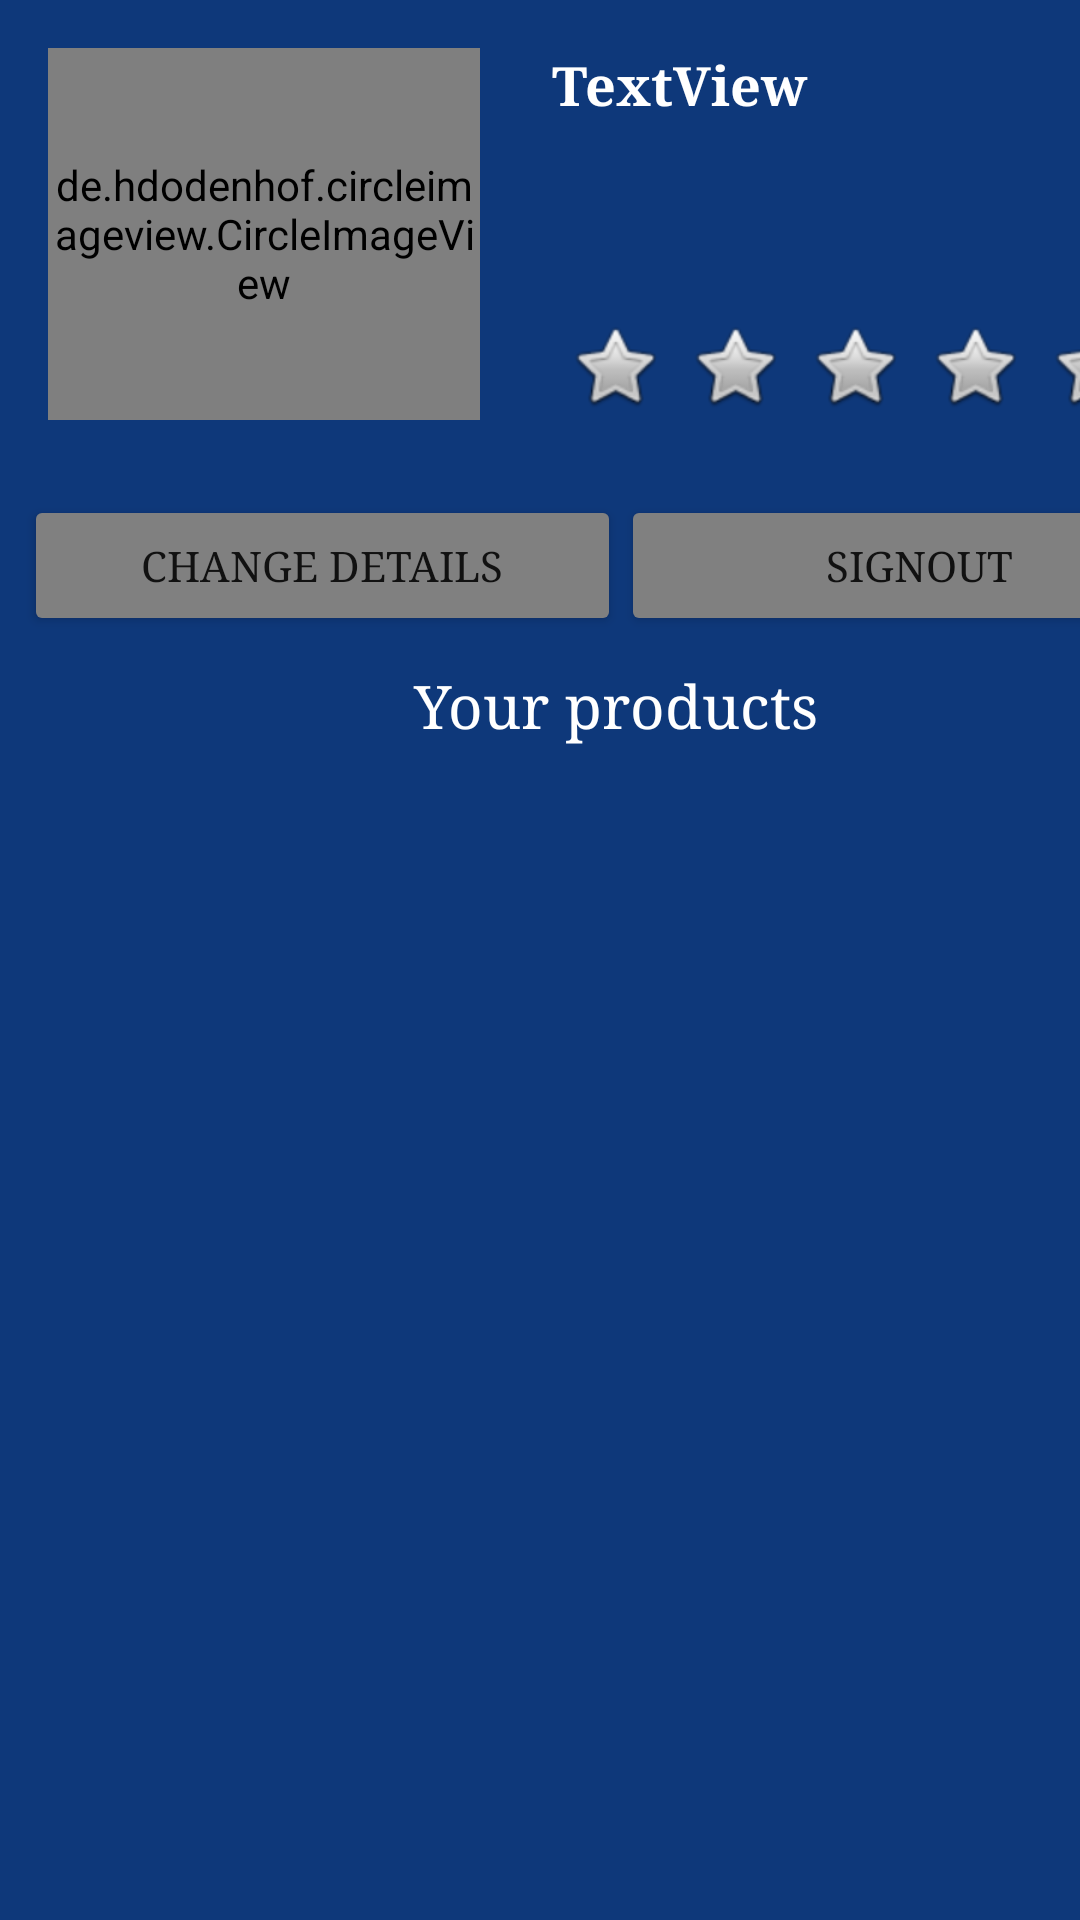

Write the Android layout XML for this screen, with the resource values it uses.
<!-- AndroidManifest.xml: application theme Theme.SwapShop -->
<!-- res/layout/fragment_user_info.xml -->
<?xml version="1.0" encoding="utf-8"?>
<androidx.constraintlayout.widget.ConstraintLayout xmlns:android="http://schemas.android.com/apk/res/android"
    xmlns:app="http://schemas.android.com/apk/res-auto"
    xmlns:tools="http://schemas.android.com/tools"
    android:layout_width="match_parent"
    android:layout_height="match_parent"
    android:background="#0E387A"
    tools:context=".UserInfoFragment">

    <ImageButton
        android:id="@+id/btn_star_CU1"
        android:layout_width="40dp"
        android:layout_height="50dp"
        android:layout_marginStart="25dp"
        android:layout_marginTop="15dp"
        android:background="#00ffffff"
        android:clickable="false"
        app:layout_constraintStart_toEndOf="@+id/imgYIimage"
        app:layout_constraintTop_toBottomOf="@+id/txtEmailOther2"
        app:srcCompat="@android:drawable/btn_star" />

    <ImageButton
        android:id="@+id/btn_star_CU5"
        android:layout_width="40dp"
        android:layout_height="50dp"
        android:layout_marginTop="15dp"
        android:background="#00ffffff"
        android:clickable="false"
        app:layout_constraintStart_toEndOf="@+id/btn_star_CU4"
        app:layout_constraintTop_toBottomOf="@+id/txtEmailOther2"
        app:srcCompat="@android:drawable/btn_star" />

    <ImageButton
        android:id="@+id/btn_star_CU4"
        android:layout_width="40dp"
        android:layout_height="50dp"
        android:layout_marginTop="15dp"
        android:background="#00ffffff"
        android:clickable="false"
        app:layout_constraintStart_toEndOf="@+id/btn_star_CU3"
        app:layout_constraintTop_toBottomOf="@+id/txtEmailOther2"
        app:srcCompat="@android:drawable/btn_star" />

    <ImageButton
        android:id="@+id/btn_star_CU3"
        android:layout_width="40dp"
        android:layout_height="50dp"
        android:layout_marginTop="15dp"
        android:background="#00ffffff"
        android:clickable="false"
        app:layout_constraintStart_toEndOf="@+id/btn_star_CU2"
        app:layout_constraintTop_toBottomOf="@+id/txtEmailOther2"
        app:srcCompat="@android:drawable/btn_star" />

    <ImageButton
        android:id="@+id/btn_star_CU2"
        android:layout_width="40dp"
        android:layout_height="50dp"
        android:layout_marginTop="15dp"
        android:background="#00ffffff"
        android:clickable="false"
        app:layout_constraintStart_toEndOf="@+id/btn_star_CU1"
        app:layout_constraintTop_toBottomOf="@+id/txtEmailOther2"
        app:srcCompat="@android:drawable/btn_star" />

    <TextView
        android:id="@+id/txtEmailOther2"
        android:layout_width="200dp"
        android:layout_height="26dp"
        android:layout_marginStart="24dp"
        android:layout_marginTop="56dp"
        android:fontFamily="serif"
        android:textColor="#FFFFFF"
        android:textSize="16dp"
        app:layout_constraintStart_toEndOf="@+id/imgYIimage"
        app:layout_constraintTop_toTopOf="parent" />

    <de.hdodenhof.circleimageview.CircleImageView
        android:id="@+id/imgYIimage"
        android:layout_width="144dp"
        android:layout_height="124dp"
        android:layout_marginStart="16dp"
        android:layout_marginTop="16dp"
        android:src="@drawable/profile"
        app:civ_border_color="#FF000000"
        app:civ_border_width="2dp"
        app:layout_constraintStart_toStartOf="parent"
        app:layout_constraintTop_toTopOf="parent" />

    <TextView
        android:id="@+id/txtUI_name"
        android:layout_width="wrap_content"
        android:layout_height="wrap_content"
        android:layout_marginStart="24dp"
        android:layout_marginTop="16dp"
        android:fontFamily="serif"
        android:text="TextView"
        android:textAppearance="@style/TextAppearance.AppCompat.Medium"
        android:textColor="#FFFFFF"
        android:textStyle="bold"
        app:layout_constraintStart_toEndOf="@+id/imgYIimage"
        app:layout_constraintTop_toTopOf="parent" />

    <Button
        android:id="@+id/btnSignout"
        android:layout_width="199dp"
        android:layout_height="47dp"
        android:layout_marginTop="83dp"
        android:backgroundTint="#808080"
        android:fontFamily="serif"
        android:text="SignOut"
        app:layout_constraintStart_toEndOf="@+id/btnupdate"
        app:layout_constraintTop_toBottomOf="@+id/txtEmailOther2"
        tools:ignore="TouchTargetSizeCheck" />

    <Button
        android:id="@+id/btnupdate"
        android:layout_width="199dp"
        android:layout_height="47dp"
        android:layout_marginStart="8dp"
        android:layout_marginTop="25dp"
        android:backgroundTint="#808080"
        android:fontFamily="serif"
        android:text="CHANGE DETAILS"
        app:layout_constraintStart_toStartOf="parent"
        app:layout_constraintTop_toBottomOf="@+id/imgYIimage"
        tools:ignore="TouchTargetSizeCheck" />

    <TextView
        android:id="@+id/textView7"
        android:layout_width="402dp"
        android:layout_height="40dp"
        android:layout_marginStart="4dp"
        android:layout_marginTop="3dp"
        android:background="#0E387A"
        android:fontFamily="serif"
        android:gravity="center"
        android:text="Your products"
        android:textColor="#FFFFFF"
        android:textSize="20sp"
        app:layout_constraintStart_toStartOf="parent"
        app:layout_constraintTop_toBottomOf="@+id/btnSignout" />

    <ScrollView
        android:layout_width="391dp"
        android:layout_height="353dp"
        android:layout_marginStart="8dp"
        android:layout_marginTop="26dp"
        android:layout_marginEnd="12dp"
        app:layout_constraintEnd_toEndOf="parent"
        app:layout_constraintStart_toStartOf="parent"
        app:layout_constraintTop_toBottomOf="@+id/textView7">

        <LinearLayout
            android:layout_width="match_parent"
            android:layout_height="wrap_content"
            android:orientation="vertical">

            <androidx.recyclerview.widget.RecyclerView
                android:id="@+id/recyclerView_UserInfo"
                android:layout_width="match_parent"
                android:layout_height="356dp" />
        </LinearLayout>
    </ScrollView>


</androidx.constraintlayout.widget.ConstraintLayout>
<!-- resources referenced by this layout -->
<resources>
  <style name="Theme.SwapShop" parent="Theme.MaterialComponents.DayNight.NoActionBar">
          
          <item name="colorPrimary">@color/purple_500</item>
          <item name="colorPrimaryVariant">@color/purple_700</item>
          <item name="colorOnPrimary">@color/white</item>
          
          <item name="colorSecondary">@color/teal_200</item>
          <item name="colorSecondaryVariant">@color/teal_700</item>
          <item name="colorOnSecondary">@color/black</item>
          
          <item name="android:statusBarColor">#0E387A</item>
          
      </style>
  <!-- not gathered from this repository: default colours our renderer supplied (Android Studio template values) -->
  <color name="purple_500">#FF6200EE</color>
  <color name="purple_700">#FF3700B3</color>
  <color name="teal_200">#FF03DAC5</color>
  <color name="teal_700">#FF018786</color>
  <color name="black">#FF000000</color>
  <color name="white">#FFFFFFFF</color>
</resources>
